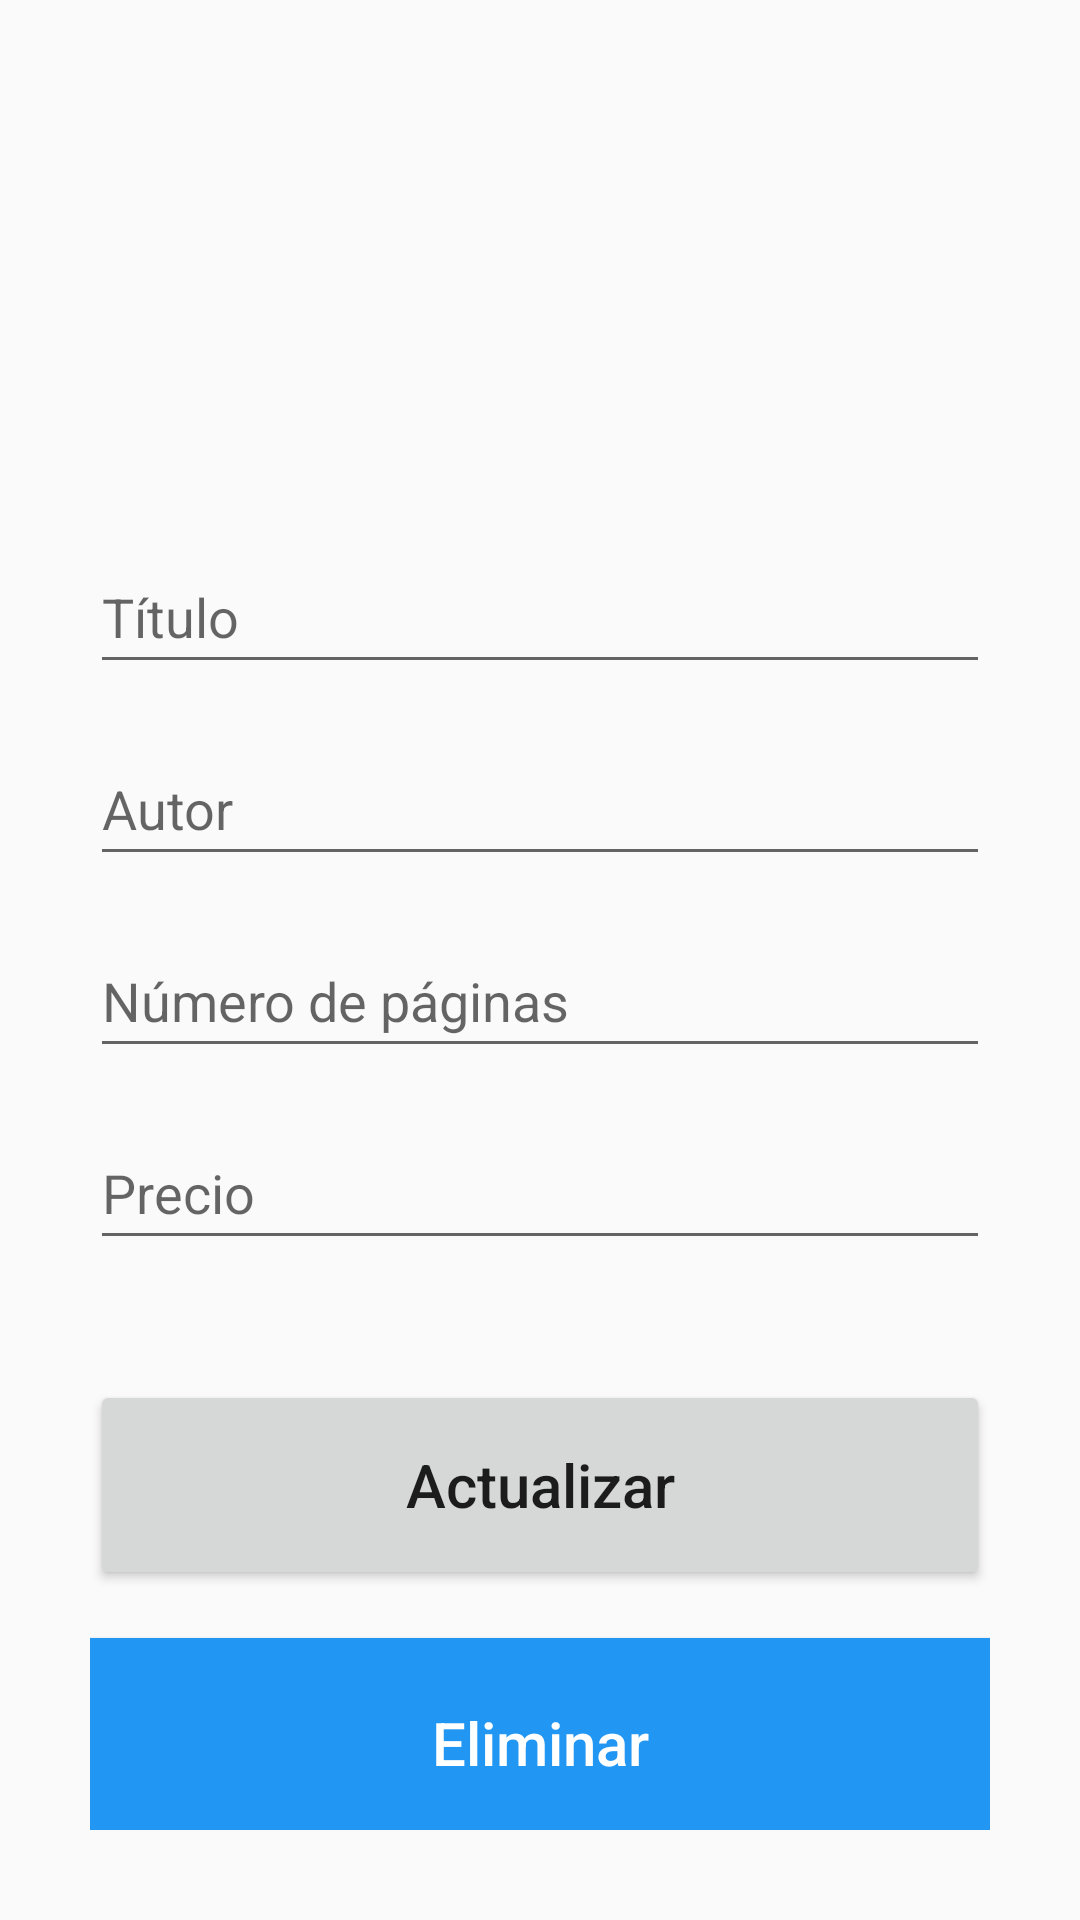

Write the Android layout XML for this screen, with the resource values it uses.
<!-- AndroidManifest.xml: application theme AppTheme -->
<!-- res/layout/activity_update.xml -->
<?xml version="1.0" encoding="utf-8"?>
<androidx.constraintlayout.widget.ConstraintLayout xmlns:android="http://schemas.android.com/apk/res/android"
    xmlns:app="http://schemas.android.com/apk/res-auto"
    xmlns:tools="http://schemas.android.com/tools"
    android:layout_width="match_parent"
    android:layout_height="match_parent"
    tools:context=".UpdateActivity"
    android:padding="30dp">

    <EditText
        android:id="@+id/title_input2"
        android:layout_width="match_parent"
        android:layout_height="wrap_content"
        android:layout_marginTop="150dp"
        android:minHeight="48dp"
        android:ems="10"
        android:hint="Título"
        android:inputType="textPersonName"
        app:layout_constraintEnd_toEndOf="parent"
        app:layout_constraintStart_toStartOf="parent"
        app:layout_constraintTop_toTopOf="parent" />

    <EditText
        android:id="@+id/author_input2"
        android:layout_width="match_parent"
        android:layout_height="wrap_content"
        android:layout_marginTop="16dp"
        android:minHeight="48dp"
        android:ems="10"
        android:hint="Autor"
        android:inputType="textPersonName"
        app:layout_constraintEnd_toEndOf="parent"
        app:layout_constraintStart_toStartOf="parent"
        app:layout_constraintTop_toBottomOf="@+id/title_input2" />

    <EditText
        android:id="@+id/pages_input2"
        android:layout_width="match_parent"
        android:layout_height="wrap_content"
        android:layout_marginTop="16dp"
        android:minHeight="48dp"
        android:ems="10"
        android:hint="Número de páginas"
        android:inputType="number"
        app:layout_constraintEnd_toEndOf="parent"
        app:layout_constraintStart_toStartOf="parent"
        app:layout_constraintTop_toBottomOf="@+id/author_input2" />

    <EditText
        android:id="@+id/price_input2"
        android:layout_width="match_parent"
        android:layout_height="wrap_content"
        android:layout_marginTop="16dp"
        android:minHeight="48dp"
        android:ems="10"
        android:hint="Precio"
        android:inputType="number"
        app:layout_constraintEnd_toEndOf="parent"
        app:layout_constraintStart_toStartOf="parent"
        app:layout_constraintTop_toBottomOf="@+id/pages_input2" />

    <Button
        android:id="@+id/update_button"
        android:layout_width="match_parent"
        android:layout_height="70dp"
        android:layout_marginTop="40dp"
        android:text="Actualizar"
        android:textSize="20sp"
        android:textAllCaps="false"
        app:layout_constraintEnd_toEndOf="parent"
        app:layout_constraintStart_toStartOf="parent"
        app:layout_constraintTop_toBottomOf="@+id/price_input2" />

    <Button
        android:id="@+id/delete_button"
        android:layout_width="match_parent"
        android:layout_height="70dp"
        android:layout_marginTop="16dp"
        android:text="Eliminar"
        android:textAllCaps="false"
        android:textColor="@color/white"
        android:background="@color/blue"
        android:textSize="20sp"
        app:layout_constraintEnd_toEndOf="parent"
        app:layout_constraintStart_toStartOf="parent"
        app:layout_constraintTop_toBottomOf="@+id/update_button" />

</androidx.constraintlayout.widget.ConstraintLayout>
<!-- resources referenced by this layout -->
<resources>
  <color name="blue">#2196F3</color>
  <color name="white">#FFFFFF</color>
  <style name="AppTheme" parent="Theme.AppCompat.Light.DarkActionBar">
          
          <item name="colorPrimary">@color/colorPrimary</item>
          <item name="colorPrimaryDark">@color/colorPrimaryDark</item>
          <item name="colorAccent">@color/colorAccent</item>
      </style>
  <color name="colorPrimary">#B81D5C</color>
  <color name="colorPrimaryDark">#9260FA</color>
  <color name="colorAccent">#1B0693</color>
</resources>
